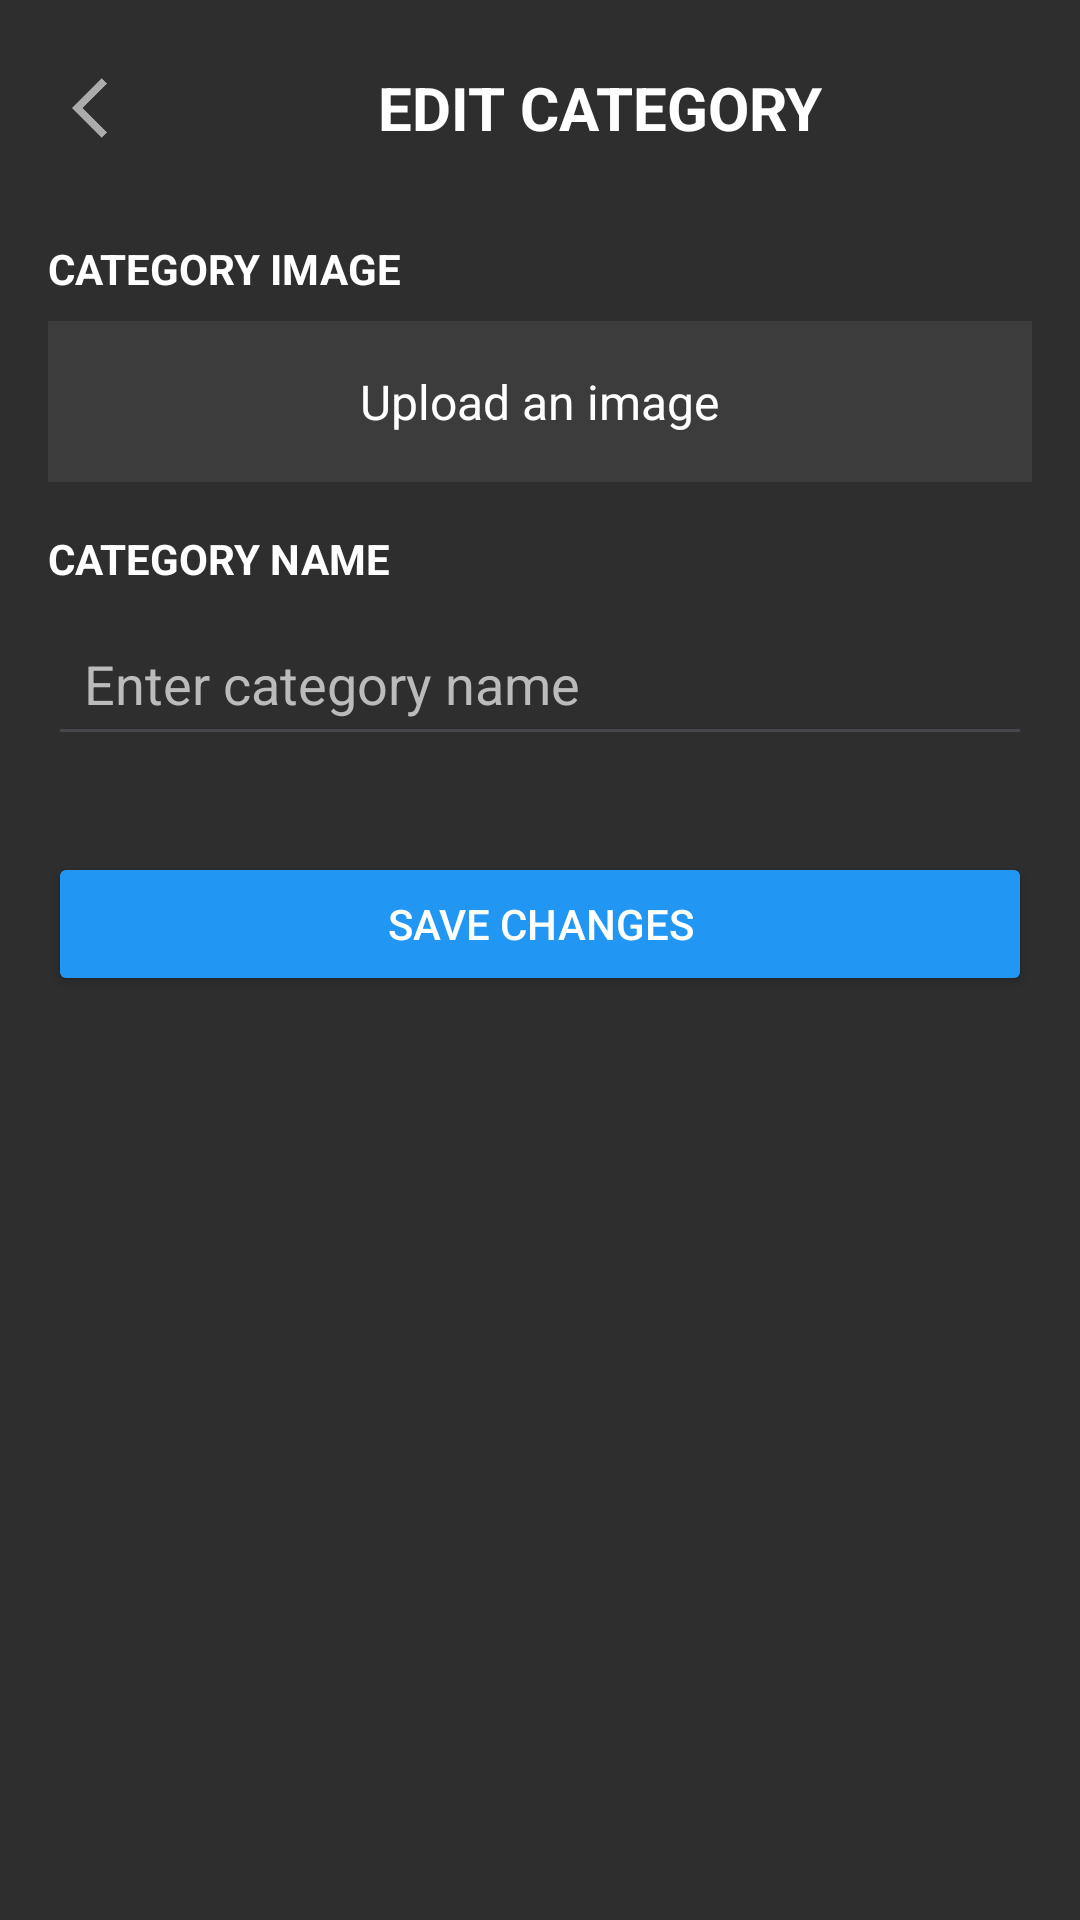

This screen was rendered from an Android layout file. Write that file and the resources it references.
<!-- AndroidManifest.xml: application theme Theme.OnlineClothesShop -->
<!-- res/layout/activity_edit_category.xml -->
<?xml version="1.0" encoding="utf-8"?>
<LinearLayout xmlns:android="http://schemas.android.com/apk/res/android"
    android:layout_width="match_parent"
    android:layout_height="match_parent"
    xmlns:app="http://schemas.android.com/apk/res-auto"
    android:orientation="vertical"
    android:padding="16dp"
    android:background="#2E2E2E">

    
    <LinearLayout
        android:layout_width="match_parent"
        android:layout_height="wrap_content"
        android:orientation="horizontal"
        android:gravity="center_vertical"
        android:layout_marginBottom="24dp">

        
        <ImageButton
            android:id="@+id/btnBack"
            android:layout_width="wrap_content"
            android:layout_height="wrap_content"
            android:src="@drawable/ic_back"
            android:background="?android:attr/selectableItemBackground"
            app:tint="#FFFFFF"
            android:padding="8dp" />

        
        <TextView
            android:layout_width="0dp"
            android:layout_height="wrap_content"
            android:layout_weight="1"
            android:text="EDIT CATEGORY"
            android:textColor="#FFFFFF"
            android:textSize="20sp"
            android:textStyle="bold"
            android:gravity="center" />
    </LinearLayout>

    
    <TextView
        android:layout_width="wrap_content"
        android:layout_height="wrap_content"
        android:text="CATEGORY IMAGE"
        android:textColor="#FFFFFF"
        android:textSize="14sp"
        android:textStyle="bold"
        android:layout_marginBottom="8dp" />

    <LinearLayout
        android:id="@+id/llImageContainer"
        android:layout_width="match_parent"
        android:layout_height="wrap_content"
        android:orientation="horizontal"
        android:gravity="center"
        android:padding="16dp"
        android:background="#3C3C3C"
        android:layout_marginBottom="16dp"
        android:clipToPadding="false"
        android:clipChildren="false">

        <TextView
            android:id="@+id/tvImageInstruction"
            android:layout_width="wrap_content"
            android:layout_height="wrap_content"
            android:text="Upload an image"
            android:textColor="#FFFFFF"
            android:textSize="16sp" />
    </LinearLayout>

    
    <TextView
        android:layout_width="wrap_content"
        android:layout_height="wrap_content"
        android:text="CATEGORY NAME"
        android:textColor="#FFFFFF"
        android:textSize="14sp"
        android:textStyle="bold"
        android:layout_marginBottom="8dp" />

    <EditText
        android:id="@+id/etCategoryName"
        android:layout_width="match_parent"
        android:layout_height="wrap_content"
        android:hint="Enter category name"
        android:textColor="#FFFFFF"
        android:textColorHint="#BBBBBB"

        android:padding="12dp"
        android:layout_marginBottom="16dp" />

    
    <Button
        android:id="@+id/btnSaveCategory"
        android:layout_width="match_parent"
        android:layout_height="wrap_content"
        android:text="SAVE CHANGES"
        android:textColor="#FFFFFF"
        android:backgroundTint="#2196F3"
        android:padding="12dp"
        android:layout_marginTop="16dp"
        android:layout_gravity="center" />
</LinearLayout>
<!-- resources referenced by this layout -->
<resources>
  <!-- drawable ic_back: png bitmap (drawable-hdpi, 354 bytes) -->
  <style name="Theme.OnlineClothesShop" parent="Base.Theme.OnlineClothesShop" />
  <style name="Base.Theme.OnlineClothesShop" parent="Theme.Material3.DayNight.NoActionBar">
  
      </style>
</resources>
